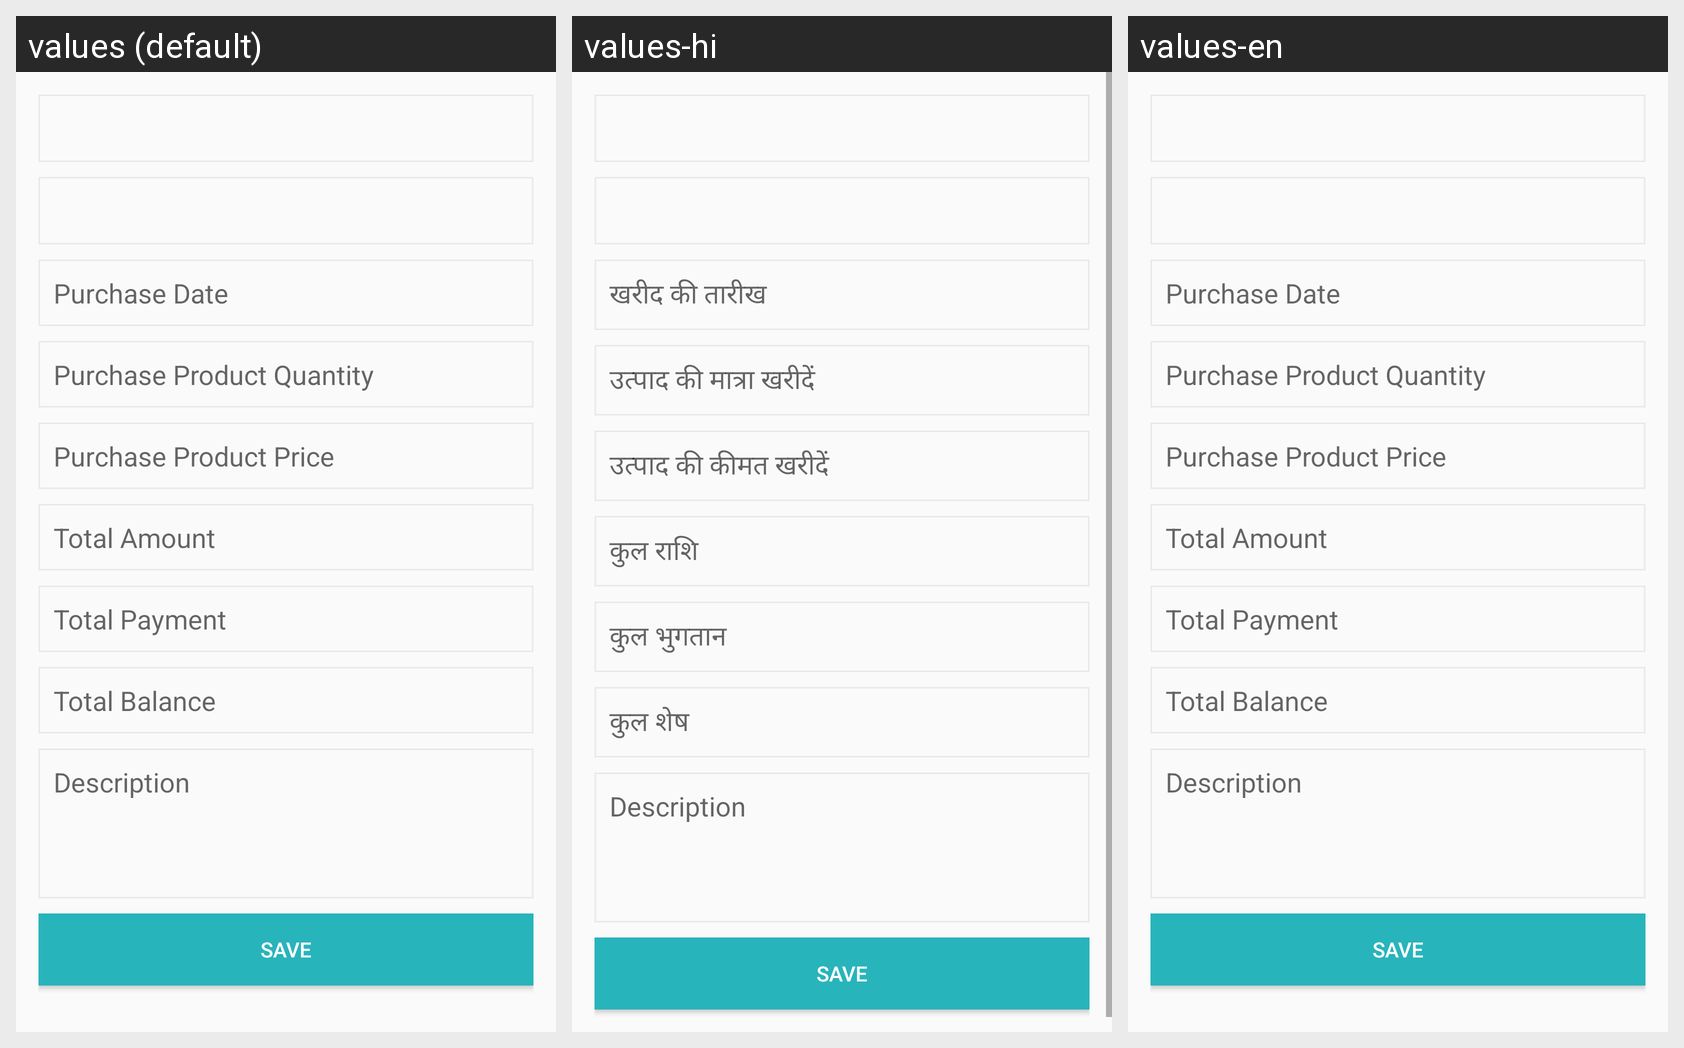

Here is an Android app screen in its default locale and in the app's own translations. Write out the translated-string differences for the strings that appear on this screen.
Android screen res/layout/purchase_alert_dialog.xml rendered under 3 locales, left to right: values (default), values-hi, values-en. Device: Nexus 5 (rendered at 1080×1920; each locale shown at half size, 540×960, under a caption strip naming it); theme AppTheme.
Strings drawn on this screen, with the default value and each locale's value (text and hints the layout hard-codes, and strings that could not be matched under every locale, appear in the picture but are not listed):

purchase_date
  values: Purchase Date
  values-hi: खरीद की तारीख
  values-en: Purchase Date

purchase_product_quantity
  values: Purchase Product Quantity
  values-hi: उत्पाद की मात्रा खरीदें
  values-en: Purchase Product Quantity

purchase_product_price
  values: Purchase Product Price
  values-hi: उत्पाद की कीमत खरीदें
  values-en: Purchase Product Price

total_amount
  values: Total Amount
  values-hi: कुल राशि
  values-en: Total Amount

total_payment
  values: Total Payment
  values-hi: कुल भुगतान
  values-en: Total Payment

total_balance
  values: Total Balance
  values-hi: कुल शेष
  values-en: Total Balance
